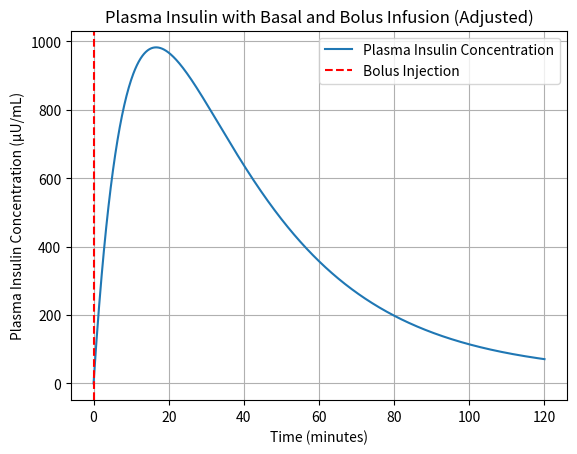

This chart was generated by the following Python code:
import numpy as np
from scipy.integrate import odeint
import matplotlib.pyplot as plt

# Parameters
D = 50         # Bolus insulin dose (units)
V_d = 10000    # Volume of distribution (mL), 10 liters
tau = 30       # Absorption time constant (min)
t_inj = 0      # Time of injection (min)
R_b = 0.025    # Basal insulin infusion rate (units/min) adjusted for physiological range
n_I = 0.1      # Insulin clearance rate (1/min)

# Insulin absorption function with conversion from units to µU/mL
def u_inj(t, D, V_d, tau, t_inj):
    if t >= t_inj:
        return (D * 1e6 / V_d / tau) * np.exp(-(t - t_inj) / tau)
    else:
        return 0

# Basal insulin infusion in µU/mL
u_basal = R_b * 1e6 / V_d  # Adjusted basal insulin rate

# Define the ODE for plasma insulin concentration including basal and bolus insulin
def bergman_with_basal_and_bolus_insulin(I, t, n_I, D, tau, t_inj, u_basal):
    u = 0  # Endogenous insulin secretion (assumed to be 0)
    u_injection = u_inj(t, D, V_d, tau, t_inj)
    
    # Differential equation for insulin concentration
    dIdt = -n_I * I + u + u_injection + u_basal
    
    return dIdt

# Time points (from 0 to 120 minutes)
t = np.linspace(0, 120, 1000)

# Initial insulin concentration
I0 = 0  # Zero initial insulin

# Solve the ODE
I_solution = odeint(bergman_with_basal_and_bolus_insulin, I0, t, args=(n_I, D, tau, t_inj, u_basal))

# Plot the results
plt.plot(t, I_solution, label='Plasma Insulin Concentration')
plt.axvline(x=t_inj, color='r', linestyle='--', label='Bolus Injection')
plt.title('Plasma Insulin with Basal and Bolus Infusion (Adjusted)')
plt.xlabel('Time (minutes)')
plt.ylabel('Plasma Insulin Concentration (µU/mL)')
plt.legend()
plt.grid()
plt.show()
